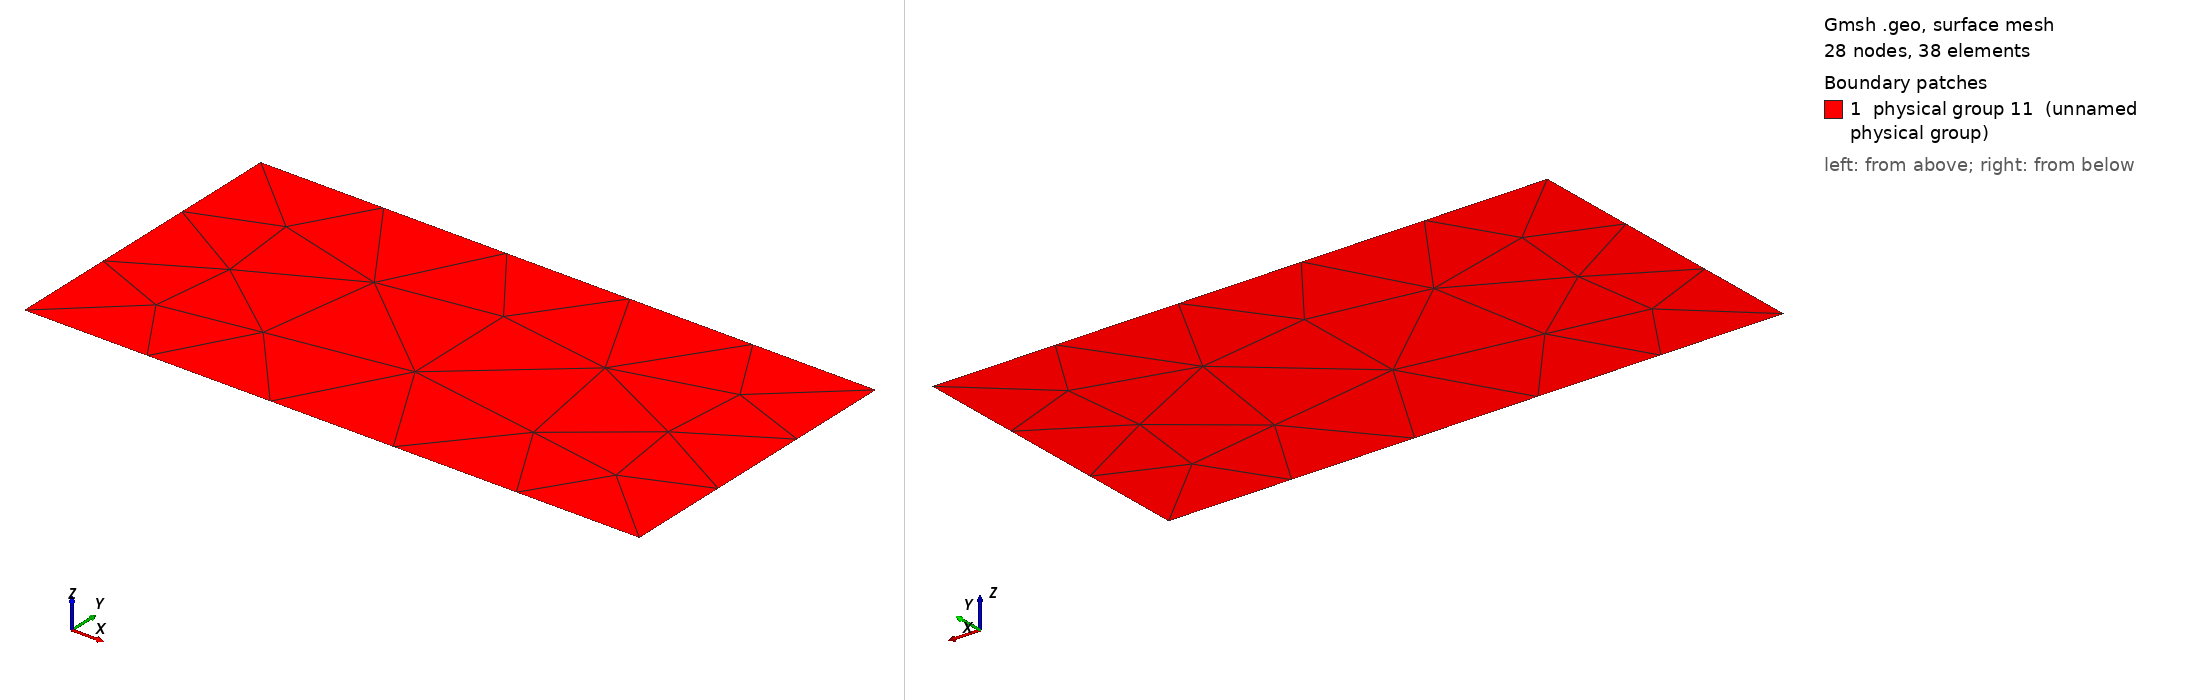

Gmsh geometry script, surface-meshed: 28 nodes, 38 surface elements. Boundary patches (legend numbers): 1 physical group 11 (unnamed physical group). Left view from above one corner, right view from below the opposite corner. Legend entries are the model's physical surfaces. The drawing asked Gmsh for element sizes between 1% and 20% of the model's largest extent; the script's own settings can give other sizes.

=== patch5.geo (drawn) ===
// Gmsh project created on Mon Apr 27 20:45:34 2015
Point(1) = {0, 0, 0, 1.0};
Point(2) = {2, 0, 0, 1.0};
Point(3) = {2, 1, 0, 1.0};
Point(4) = {0, 1, 0, 1.0};
Line(1) = {1, 2};
Line(2) = {2, 3};
Line(3) = {3, 4};
Line(4) = {4, 1};
Physical Line(5) = {4};
Physical Line(6) = {1};
Physical Line(7) = {2};
Physical Line(8) = {3};
Line Loop(9) = {4, 1, 2, 3};
Plane Surface(10) = {9};
Physical Surface(11) = {10};
